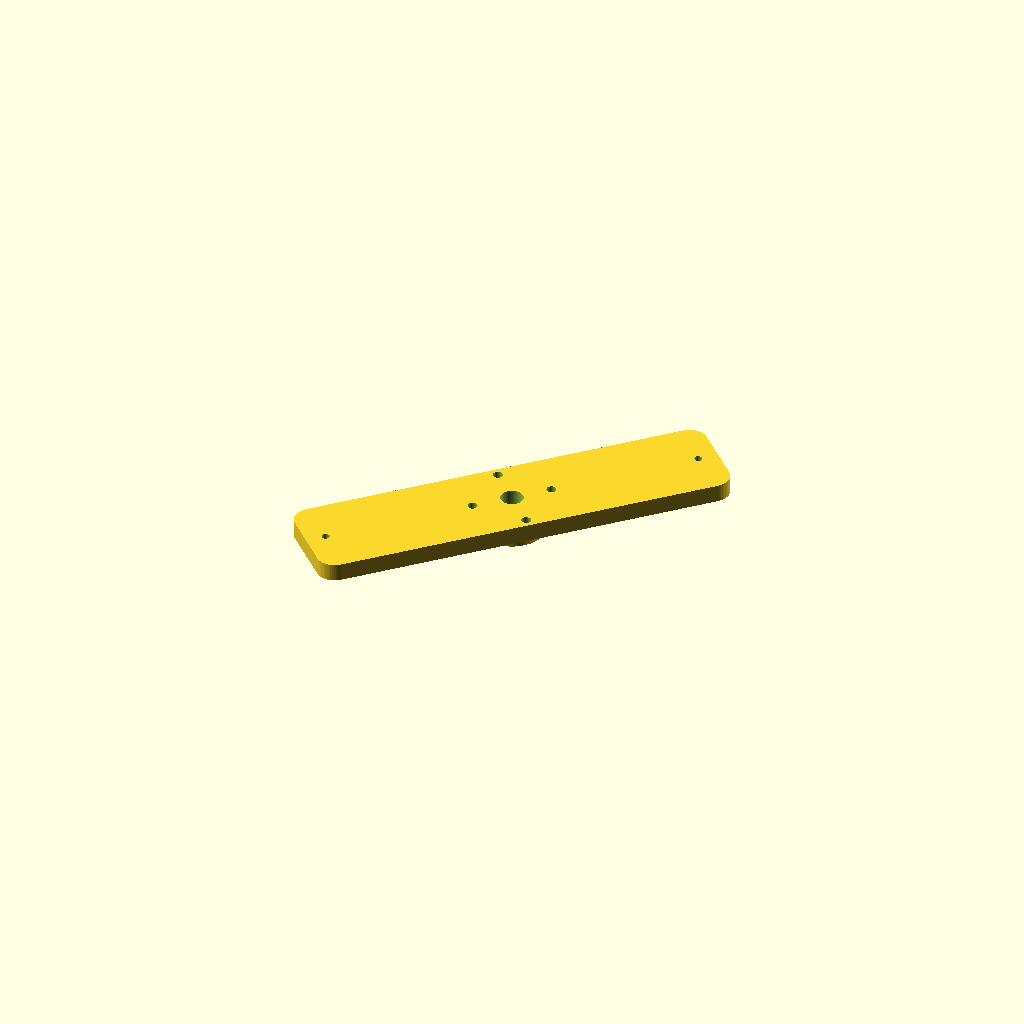
Cell 1: the model at its default parameters.
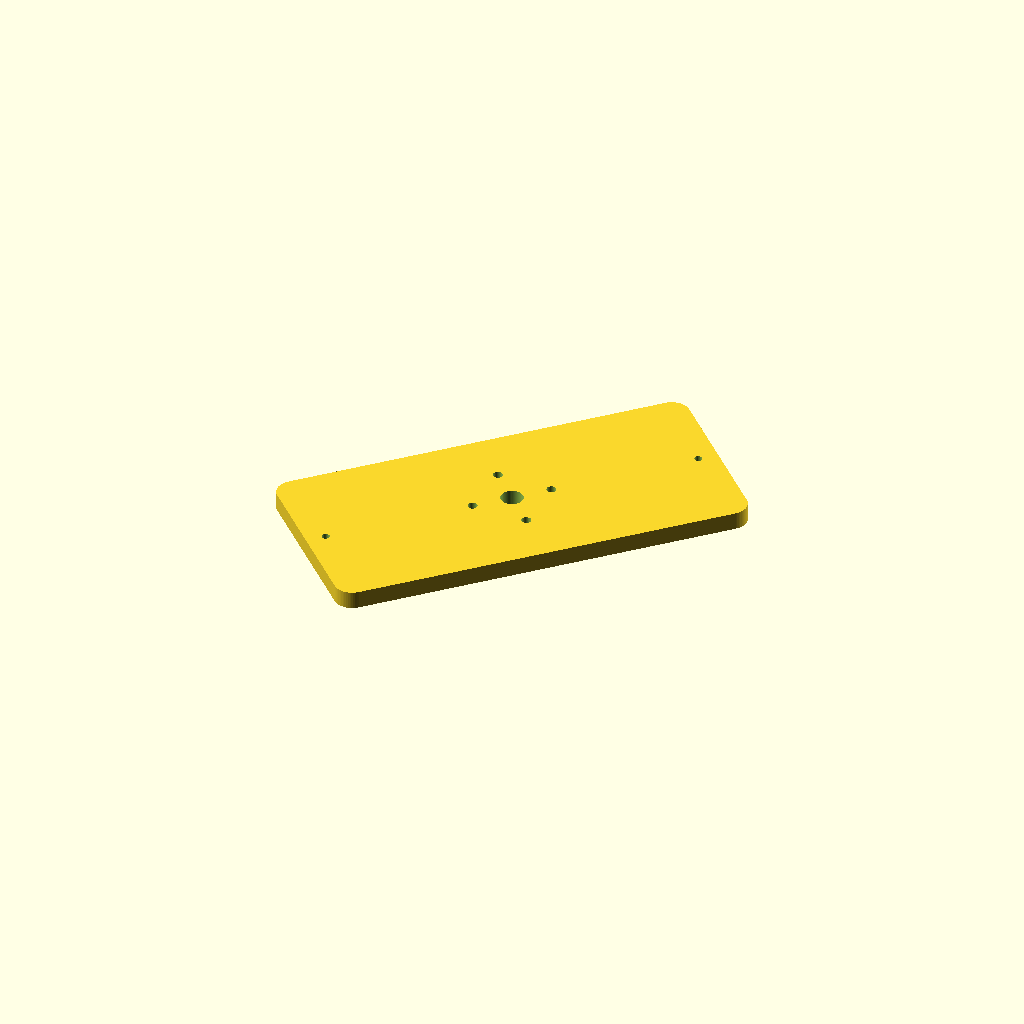
Cell 2: bar_w = 88 (everything else at default).
One fixed orthographic camera (rotation 55°, 0°, 25°; colour scheme Cornfield) for every cell.
The OpenSCAD source (champions/2026-10-10-gen-bu-dual-rotor-8p12c-r66-bigring/endbell_front.scad):
// Gen-BU — front BEARING BRIDGE (bar endbell, 2026-10-10): a 608 boss on a 44 mm wide bar that spans the
// two frame rods at 45 deg and 45+180 deg (R = flange_bolt_r). The front bridge uses the rods at 45/225 deg, the rear
// bridge the rods at 135/315 deg, so the two bridges cross at 90 deg and the stator is held at 4 points.
// A bar instead of a full disc is what lets this big-ring kit fit ONE 410 mm plate. Print flat face DOWN (boss up, no supports).
// Brace holes (temporary M4 jack rods, R = brace_r) sit on the bar axis.
include <parameters.scad>;
$fn = 64;
bar_w = 44;
bar_len = 2 * (flange_bolt_r + 9);
module bar_2d() { offset(r=8) offset(delta=-8) square([bar_len, bar_w], center=true); }
difference() {
    rotate([0, 0, 45]) union() {
        linear_extrude(endbell_thick) bar_2d();
        translate([0, 0, -bearing_h + 0.01]) cylinder(d=30, h=bearing_h);
    }
    translate([0, 0, -bearing_h - 0.1]) cylinder(d=endbell_shaft_clear, h=50);
    translate([0, 0, -bearing_h - 0.02]) cylinder(d=bearing_d, h=bearing_h);
    for (s = [0, 180]) rotate([0, 0, 45 + s]) translate([flange_bolt_r, 0, -20]) cylinder(d=m3_clear, h=60);
    for (a = brace_angles) translate([brace_r*cos(a), brace_r*sin(a), -20]) cylinder(d=brace_d, h=50);
}
Customizer parameters (derived from the source; name, type, default, range or options):
bar_w: number, default 44
